Photos from the image-classification dataset "original_png" in the GitHub repository shakir-darbar/shakir. Its 4 classes are: bronchiectasis, healthy, pneumonia, URTI.

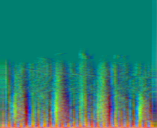
Label: URTI

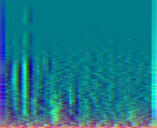
Label: healthy

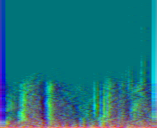
Label: pneumonia

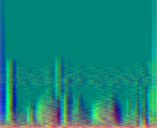
Label: pneumonia

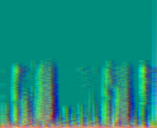
Label: URTI

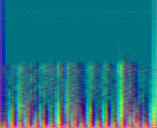
Label: healthy
